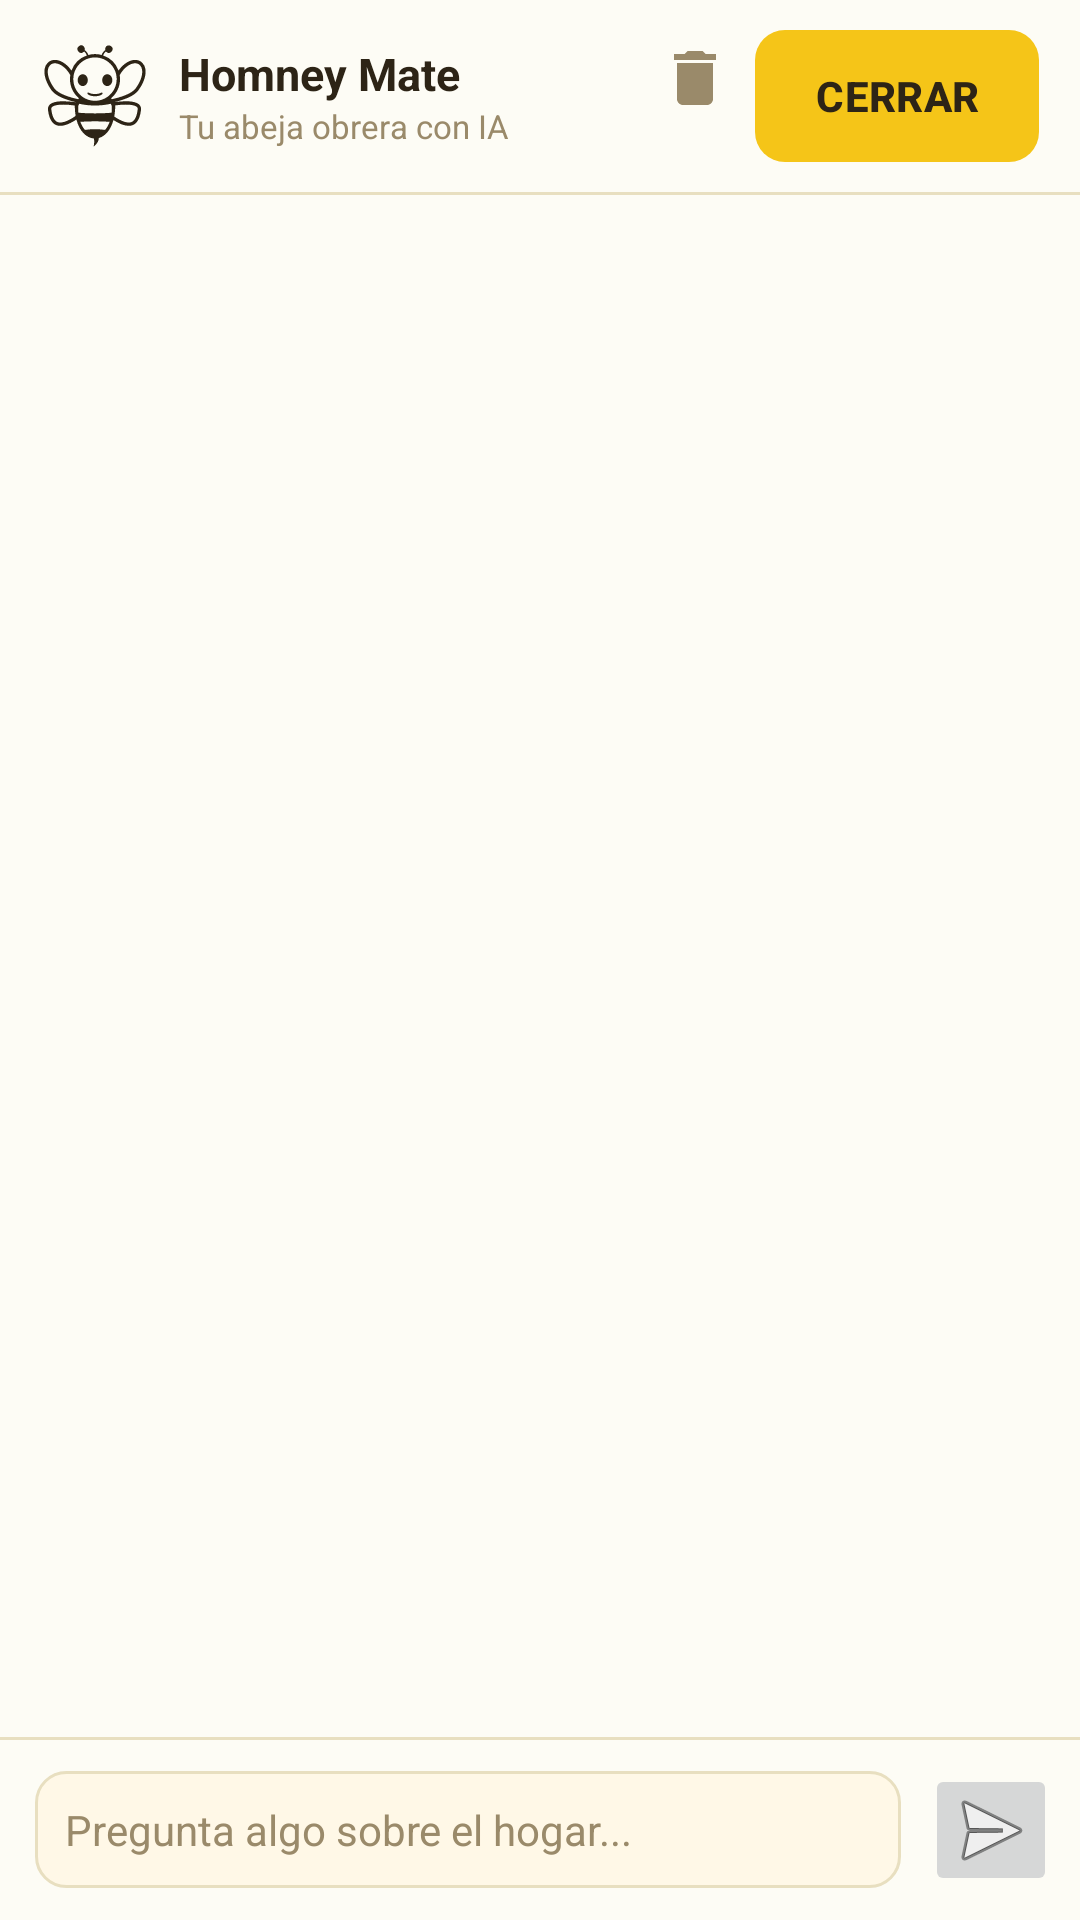

This screen was rendered from an Android layout file. Write that file and the resources it references.
<!-- AndroidManifest.xml: application theme Theme.HomneyApp -->
<!-- res/layout/fragment_hogar_ai_chat.xml -->
<?xml version="1.0" encoding="utf-8"?>
<LinearLayout
    xmlns:android="http://schemas.android.com/apk/res/android"
    android:layout_width="match_parent"
    android:layout_height="match_parent"
    android:orientation="vertical"
    android:background="@color/background"
    android:padding="@dimen/activity_vertical_margin">

    
    <LinearLayout
        android:layout_width="match_parent"
        android:layout_height="wrap_content"
        android:orientation="horizontal"
        android:gravity="center_vertical"
        android:paddingStart="14dp"
        android:paddingEnd="10dp"
        android:paddingTop="10dp"
        android:paddingBottom="10dp">

        <ImageView
            android:layout_width="36dp"
            android:layout_height="36dp"
            android:src="@drawable/homney_mate"
            android:layout_marginEnd="10dp"
            />

        <LinearLayout
            android:layout_width="226dp"
            android:layout_height="wrap_content"
            android:layout_weight="1"
            android:orientation="vertical">

            <TextView
                android:layout_width="wrap_content"
                android:layout_height="wrap_content"
                android:text="@string/homney_mate_titulo"
                android:textColor="@color/text"
                android:textSize="15sp"
                android:textStyle="bold" />

            <TextView
                style="@style/Homney.Text.Muted"
                android:layout_width="wrap_content"
                android:layout_height="wrap_content"
                android:text="@string/homney_mate_subtitulo"
                android:textSize="11sp" />
        </LinearLayout>

        <LinearLayout
            android:layout_width="wrap_content"
            android:layout_height="wrap_content">

            
            <ImageButton
                android:id="@+id/btn_limpiar_historial"
                android:layout_width="32dp"
                android:layout_height="32dp"
                android:src="@drawable/ic_limpiar_chat"
                android:contentDescription="Limpiar historial"
                android:background="?attr/selectableItemBackgroundBorderless"
                android:padding="6dp"
                android:layout_marginEnd="4dp" />

            
            <Button
                android:id="@+id/btn_cerrar_ia"
                style="@style/Homney.Button.Primary"
                android:layout_width="wrap_content"
                android:layout_height="wrap_content"
                android:text="@string/cerrar"
                android:layout_marginEnd="4dp" />

            

        </LinearLayout>


    </LinearLayout>

    
    <View
        android:layout_width="match_parent"
        android:layout_height="1dp"
        android:background="@color/border" />

    
    <ScrollView
        android:id="@+id/scroll_chat"
        android:layout_width="match_parent"
        android:layout_height="0dp"
        android:layout_weight="1"
        android:fillViewport="false"
        android:clipToPadding="false">

        <LinearLayout
            android:id="@+id/ll_mensajes"
            android:layout_width="match_parent"
            android:layout_height="wrap_content"
            android:orientation="vertical"
            android:padding="14dp" />

    </ScrollView>

    
    <ProgressBar
        android:id="@+id/loading_ia"
        android:layout_width="wrap_content"
        android:layout_height="24dp"
        android:layout_gravity="start"
        android:layout_marginStart="18dp"
        android:layout_marginBottom="4dp"
        android:visibility="gone"
        style="?android:attr/progressBarStyleSmall" />

    
    <View
        android:layout_width="match_parent"
        android:layout_height="1dp"
        android:background="@color/border" />

    
    <LinearLayout
        android:id="@+id/ll_barra_entrada"
        android:layout_width="match_parent"
        android:layout_height="wrap_content"
        android:orientation="horizontal"
        android:gravity="center_vertical"
        android:paddingStart="12dp"
        android:paddingEnd="8dp"
        android:paddingTop="8dp"
        android:paddingBottom="8dp">

        <EditText
            android:id="@+id/et_pregunta"
            android:layout_width="0dp"
            android:layout_height="wrap_content"
            android:layout_weight="1"
            android:hint="Pregunta algo sobre el hogar..."
            android:background="@drawable/bg_input"
            android:padding="10dp"
            android:textSize="14sp"
            android:textColor="@color/text"
            android:textColorHint="@color/muted"
            android:inputType="textMultiLine|textCapSentences"
            android:maxLines="3"
            android:layout_marginEnd="8dp" />

        <ImageButton
            android:id="@+id/btn_enviar_ia"
            android:layout_width="44dp"
            android:layout_height="44dp"
            android:src="@android:drawable/ic_menu_send"
            android:contentDescription="Enviar"
            android:padding="10dp" />

    </LinearLayout>

</LinearLayout>
<!-- resources referenced by this layout -->
<resources>
  <color name="background">#FDFCF5</color>
  <color name="border">#E8DFC0</color>
  <color name="muted">#9A8A6A</color>
  <color name="text">#2D2416</color>
  <!-- drawable bg_input (drawable) -->
  <?xml version="1.0" encoding="utf-8"?>
  <selector xmlns:android="http://schemas.android.com/apk/res/android">
  
      
      <item android:state_focused="true">
          <shape android:shape="rectangle">
              <solid android:color="@color/surface_two" />
              <stroke android:width="2dp" android:color="@color/accent" />
              <corners android:radius="10dp" />
          </shape>
      </item>
  
      
      <item>
          <shape android:shape="rectangle">
              <solid android:color="@color/surface_two" />
              <stroke android:width="1dp" android:color="@color/border" />
              <corners android:radius="10dp" />
          </shape>
      </item>
  
  </selector>
  <!-- drawable ic_limpiar_chat (drawable) -->
  <vector xmlns:android="http://schemas.android.com/apk/res/android"
      android:width="24dp"
      android:height="24dp"
      android:viewportWidth="24"
      android:viewportHeight="24">
      <path
          android:fillColor="@color/muted"
          android:pathData="M6,19c0,1.1 0.9,2 2,2h8c1.1,0 2,-0.9 2,-2V7H6v12zM19,4h-3.5l-1,-1h-5l-1,1H5v2h14V4z"/>
  </vector>
  <string name="cerrar">Cerrar</string>
  <string name="homney_mate_subtitulo">Tu abeja obrera con IA</string>
  <string name="homney_mate_titulo">Homney Mate</string>
  <style name="Homney.Button.Primary" parent="Homney.Button.Base">
          <item name="android:background">@drawable/bg_button_primary</item>
          <item name="android:textColor">@color/text</item>
      </style>
  <style name="Homney.Text.Muted" parent="Homney.Text">
          <item name="android:textColor">@color/muted</item>
          <item name="android:textSize">12sp</item>
      </style>
  <style name="Theme.HomneyApp" parent="Theme.MaterialComponents.Light.DarkActionBar">
          
          <item name="colorPrimary">@color/accent</item>
          <item name="colorPrimaryVariant">@color/accent_dark</item>
          <item name="colorOnPrimary">@color/text</item>
          
          <item name="colorSecondary">@color/green</item>
          <item name="colorSecondaryVariant">@color/green_dark</item>
          <item name="colorOnSecondary">@color/text</item>
          
          <item name="android:colorBackground">@color/background</item>
          <item name="colorSurface">@color/surface</item>
          <item name="colorOnSurface">@color/text</item>
          
          <item name="android:statusBarColor" tools:targetApi="l">@color/accent_dark</item>
          
          <item name="android:forceDarkAllowed" tools:targetApi="q">false</item>
      </style>
  <color name="surface_two">#FFF8E7</color>
  <color name="accent">#F5C518</color>
  <style name="Homney.Button.Base" parent="Widget.AppCompat.Button">
          <item name="android:minHeight">44dp</item>
          <item name="android:paddingLeft">20dp</item>
          <item name="android:paddingRight">20dp</item>
          <item name="android:paddingTop">10dp</item>
          <item name="android:paddingBottom">10dp</item>
          <item name="android:textSize">14sp</item>
          <item name="android:textStyle">bold</item>
          <item name="android:fontFamily">sans-serif-medium</item>
          <item name="android:letterSpacing">0.01</item>
          <item name="android:stateListAnimator">@null</item>
          <item name="android:insetTop">0dp</item>
          <item name="android:insetBottom">0dp</item>
          
          <item name="backgroundTint">@null</item>
          <item name="android:backgroundTint">@null</item>
      </style>
  <style name="Homney.Text" parent="" />
  <color name="accent_dark">#D4A80E</color>
  <color name="green">#7CC87A</color>
  <color name="green_dark">#58A856</color>
  <color name="surface">#FFFFFFFF</color>
  <color name="accent_disabled">#8CF5C518</color>
</resources>
